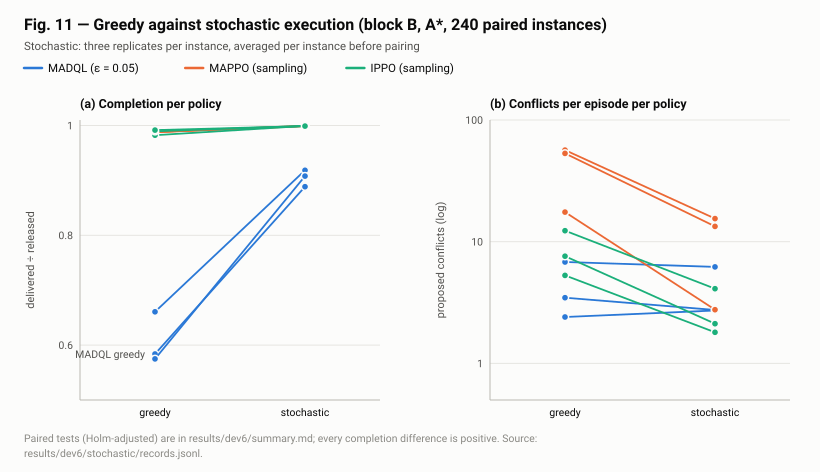

Data behind this chart, as committed beside it:
policy, completion_greedy, completion_stochastic, conflicts_greedy, conflicts_stochastic
madql-seed1, 0.6606, 0.9184, 6.808, 6.207
madql-seed2, 0.5837, 0.8884, 2.404, 2.719
madql-seed3, 0.5749, 0.9078, 3.462, 2.744
mappo-seed1, 0.988, 0.9989, 56.6, 15.49
mappo-seed2, 0.9882, 0.9994, 17.5, 2.76
mappo-seed3, 0.9878, 0.9991, 53.14, 13.36
ippo-seed1, 0.9824, 0.9992, 5.283, 1.799
ippo-seed2, 0.9895, 0.9993, 12.31, 4.111
ippo-seed3, 0.9916, 0.9989, 7.592, 2.118
